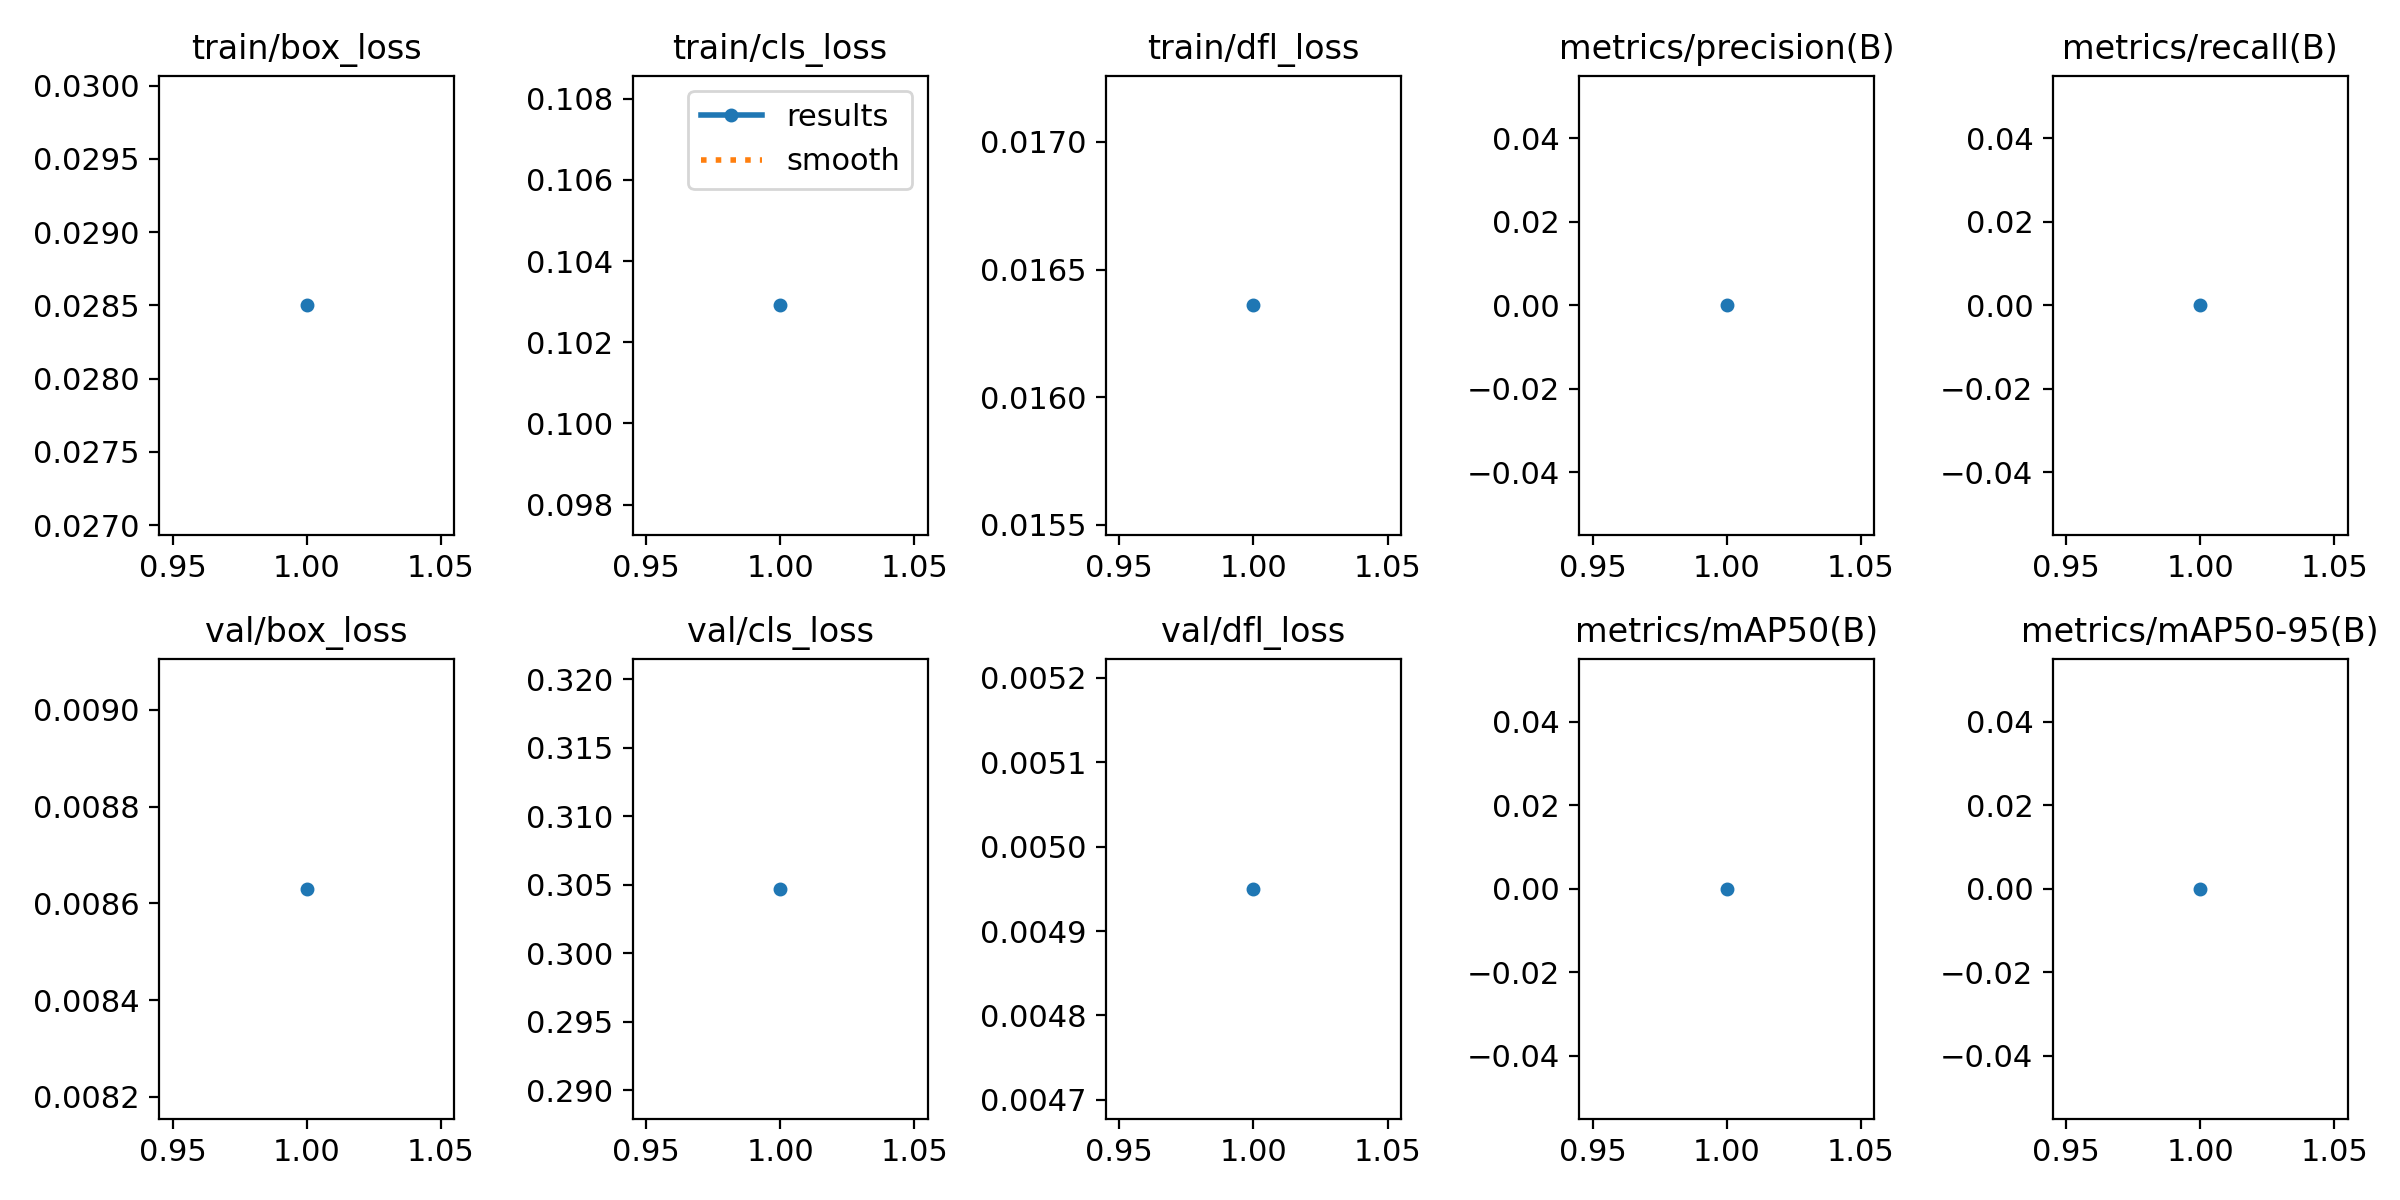

The data file committed next to this chart (first rows):
epoch, time, train/box_loss, train/cls_loss, train/dfl_loss, metrics/precision(B), metrics/recall(B), metrics/mAP50(B), metrics/mAP50-95(B), val/box_loss, val/cls_loss, val/dfl_loss, lr/pg0, lr/pg1, lr/pg2
1, 9.448, 0.0285, 0.1029, 0.01636, 0, 0, 0, 0, 0.00863, 0.3047, 0.00495, 0, 0, 0
